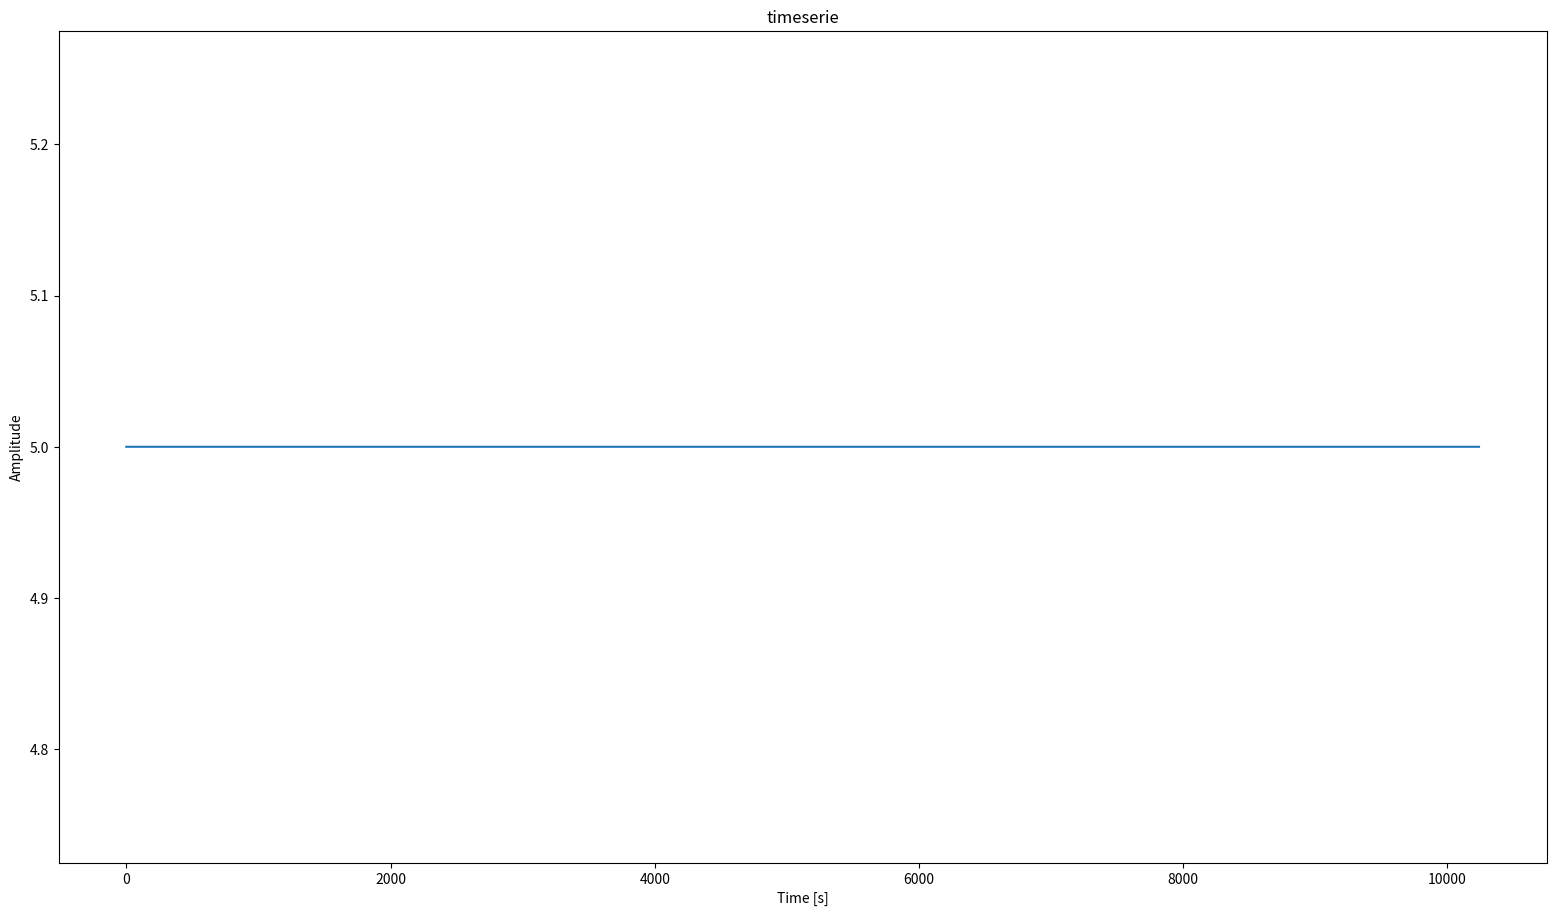

Recreate this plot in Python.
import numpy as np
import matplotlib.pyplot as plt

def define_plot_resolution():
    """
    This function allow to define the resolution of a matplotlib plot on a way
    wich is device independent. Put this before saving any of your plot to get
    homogeneous resolution.
    """
      
    fig = plt.gcf() # get current figure
    
    DPI = fig.get_dpi()
    fig.set_size_inches(1920.0/float(DPI),1080.0/float(DPI))
    
    return
    
#This commande turn matplotlib interactive mode off.
#Plot will not be desplayed as long as it is activate
#Note that plot are still saved with it
plt.ioff()

#define the sampling frequency [Hz]
fs = 1024

#define the duration [s]
duration = 10

#define the number of points
nsamples = fs * duration

#define the timeserie amplitude array (filled with a constant for example here)
amplitude = nsamples * [5]

#define the time array
time = np.arange(0,nsamples,1)


#Plot the fft
plt.figure(1)
plt.plot(time,amplitude)
plt.xlabel("Time [s]")
plt.ylabel("Amplitude")
plt.title('timeserie')
define_plot_resolution()
plt.savefig('myplot_timeseries.png')

